7-way image classification set "archive (1)" from GitHub (Bhawana-Bisht/CROPDISEASEPRIDICTION); label vocabulary: blast, healthy, insect damage, leaf folder, scald, stripes, tungro.

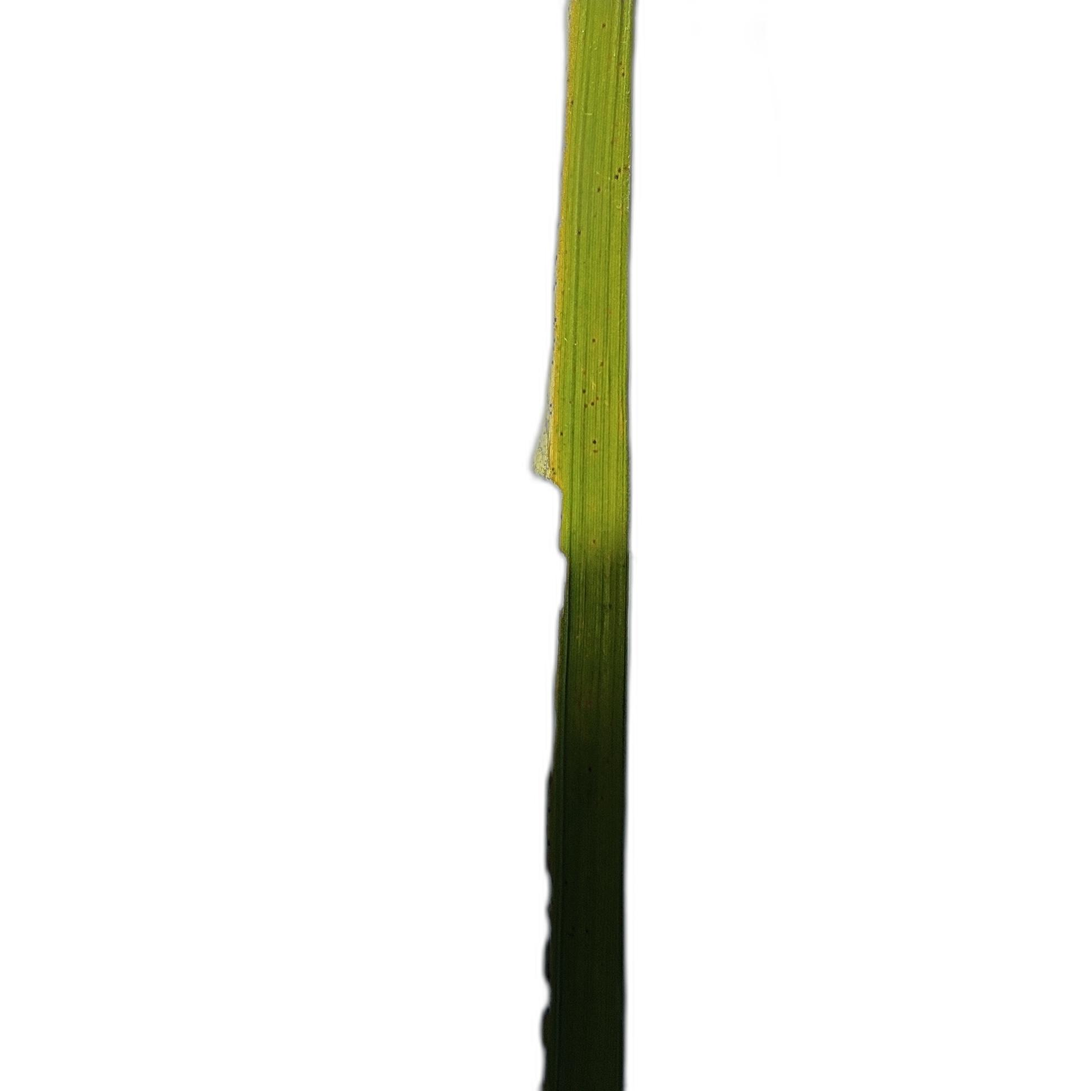
Label: insect damage

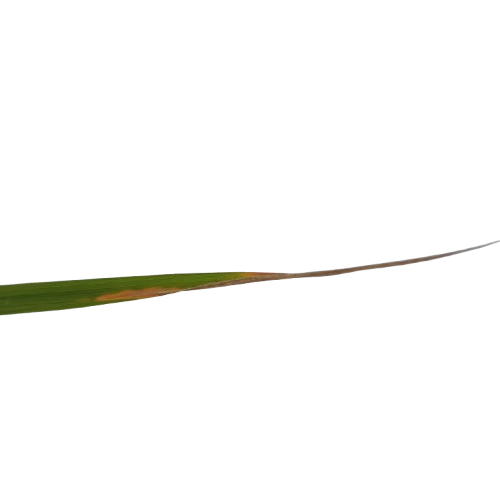
Label: scald

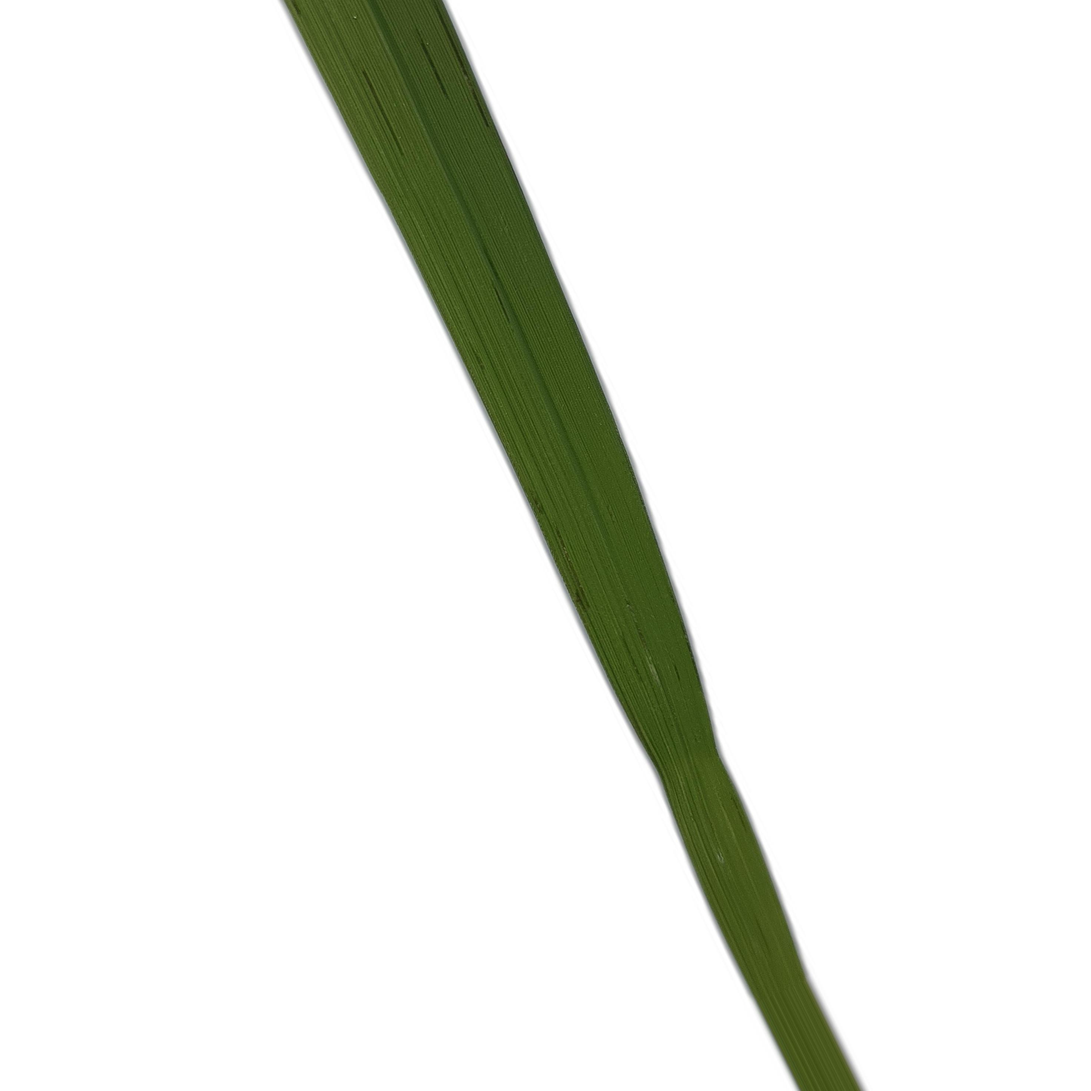
Label: healthy

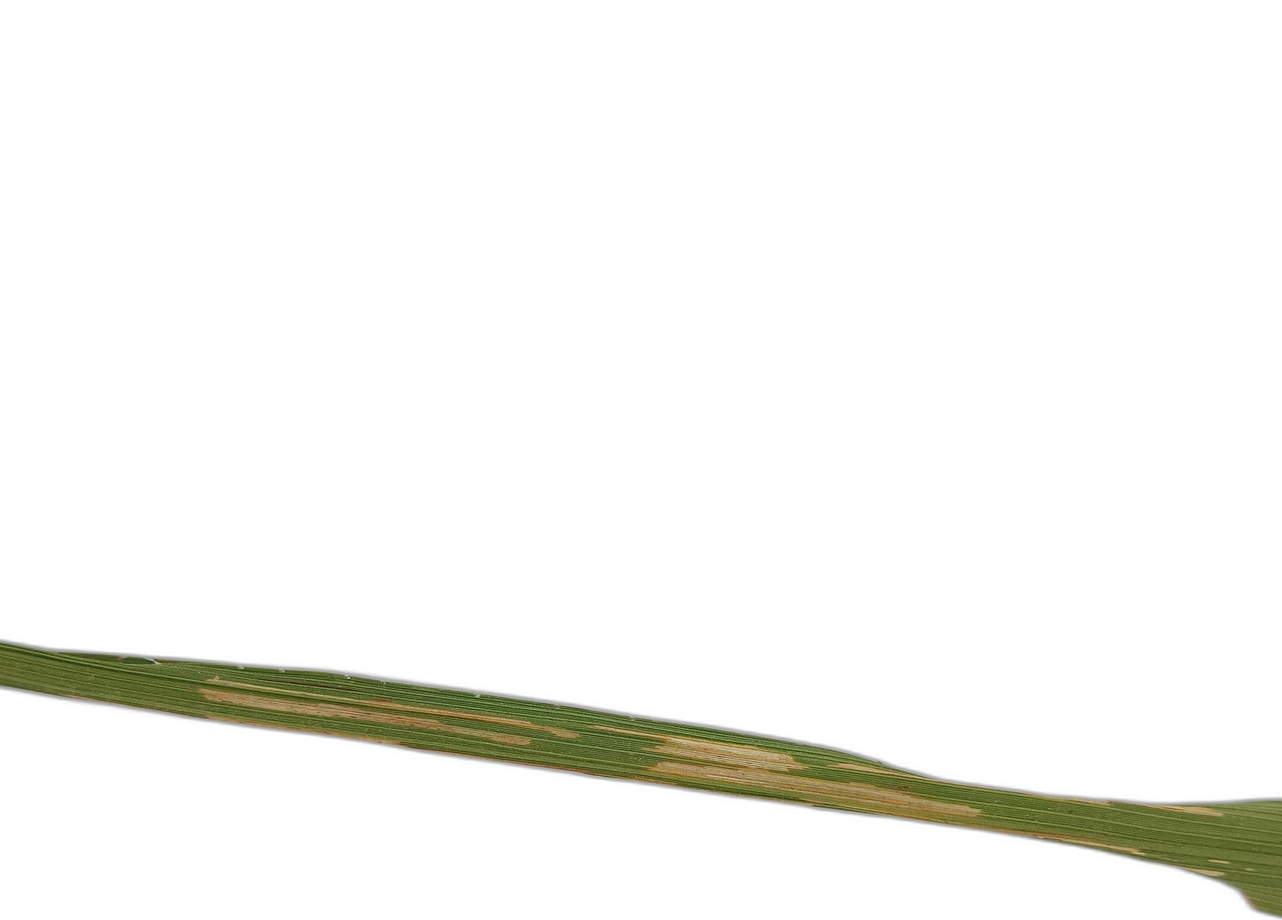
Label: leaf folder

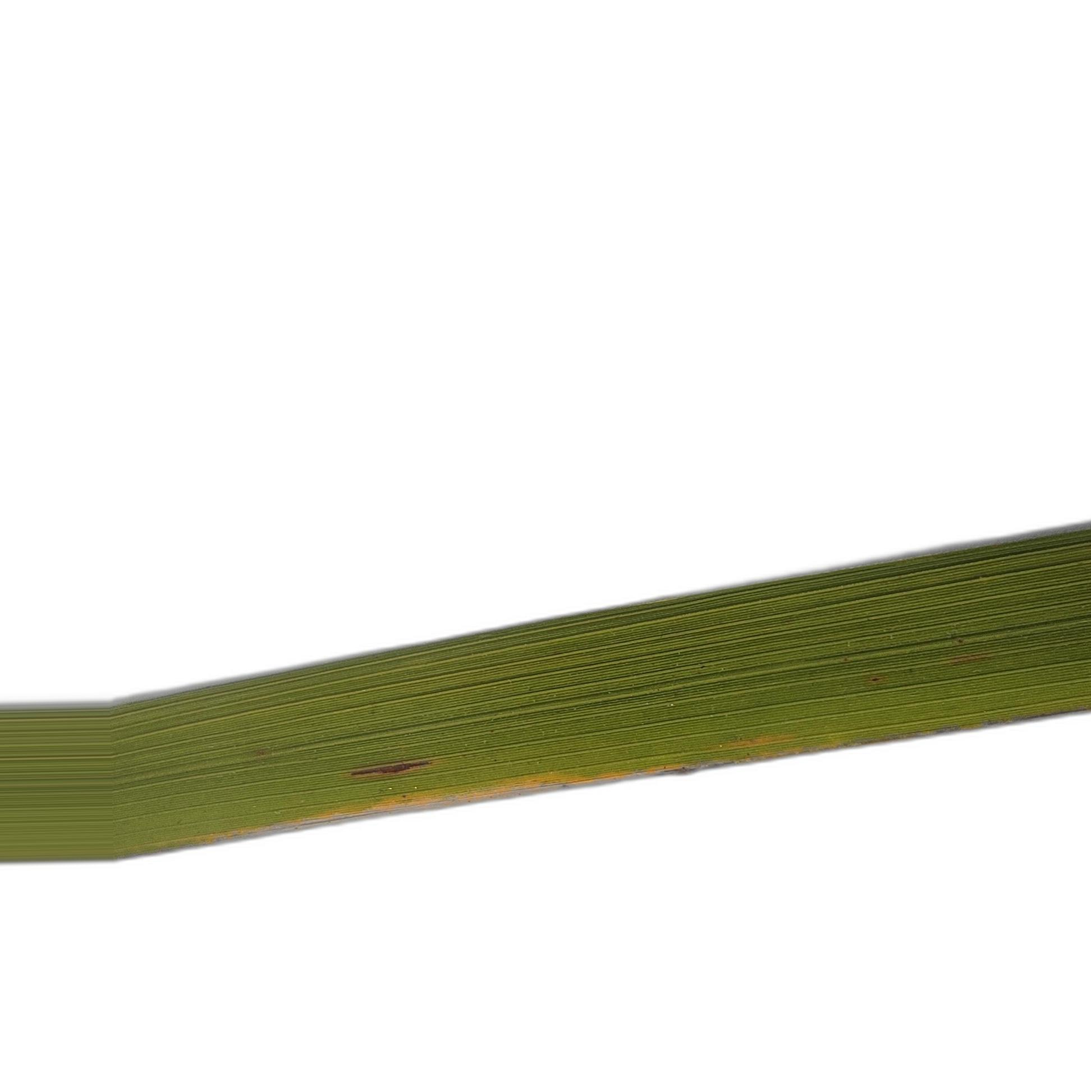
Label: blast

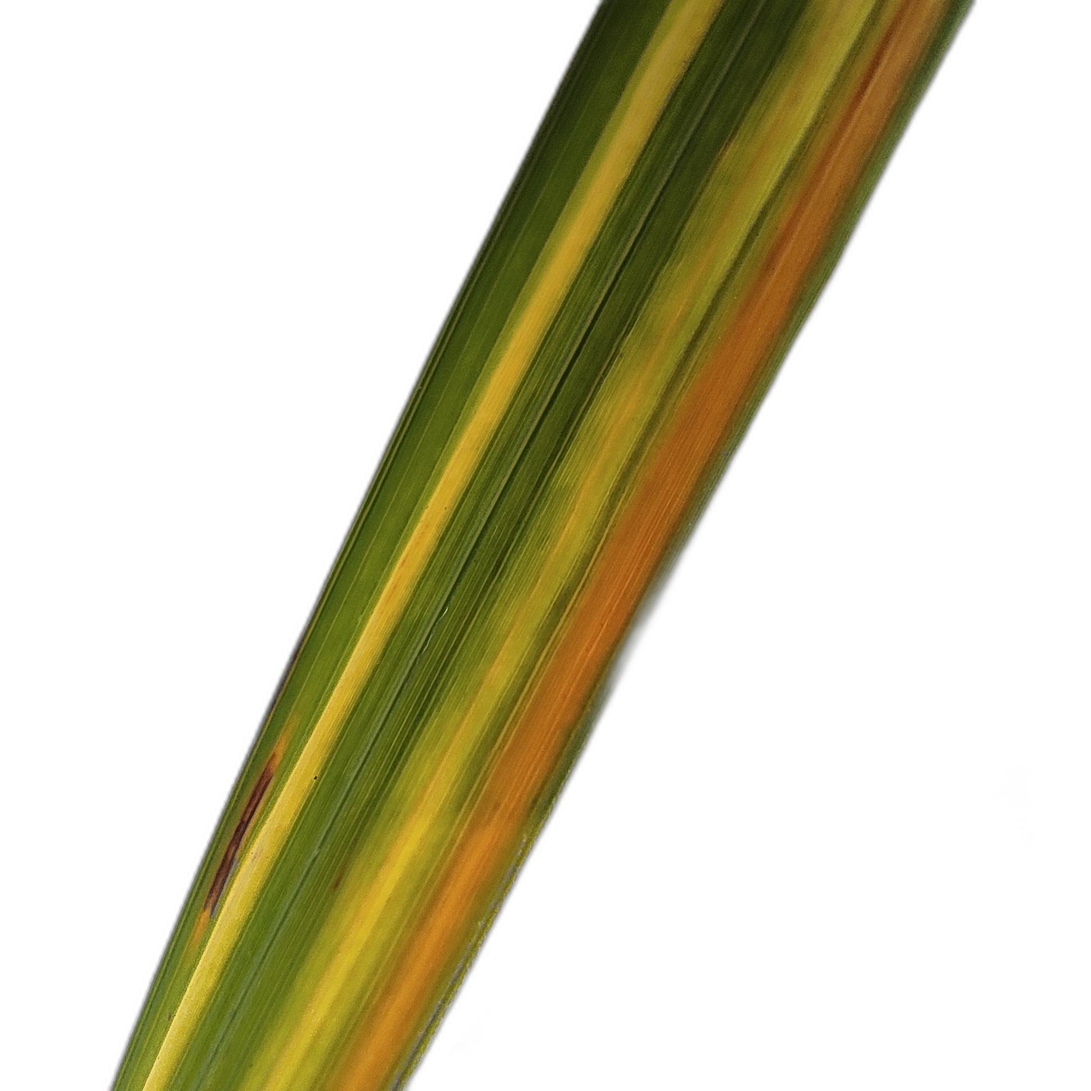
Label: stripes
